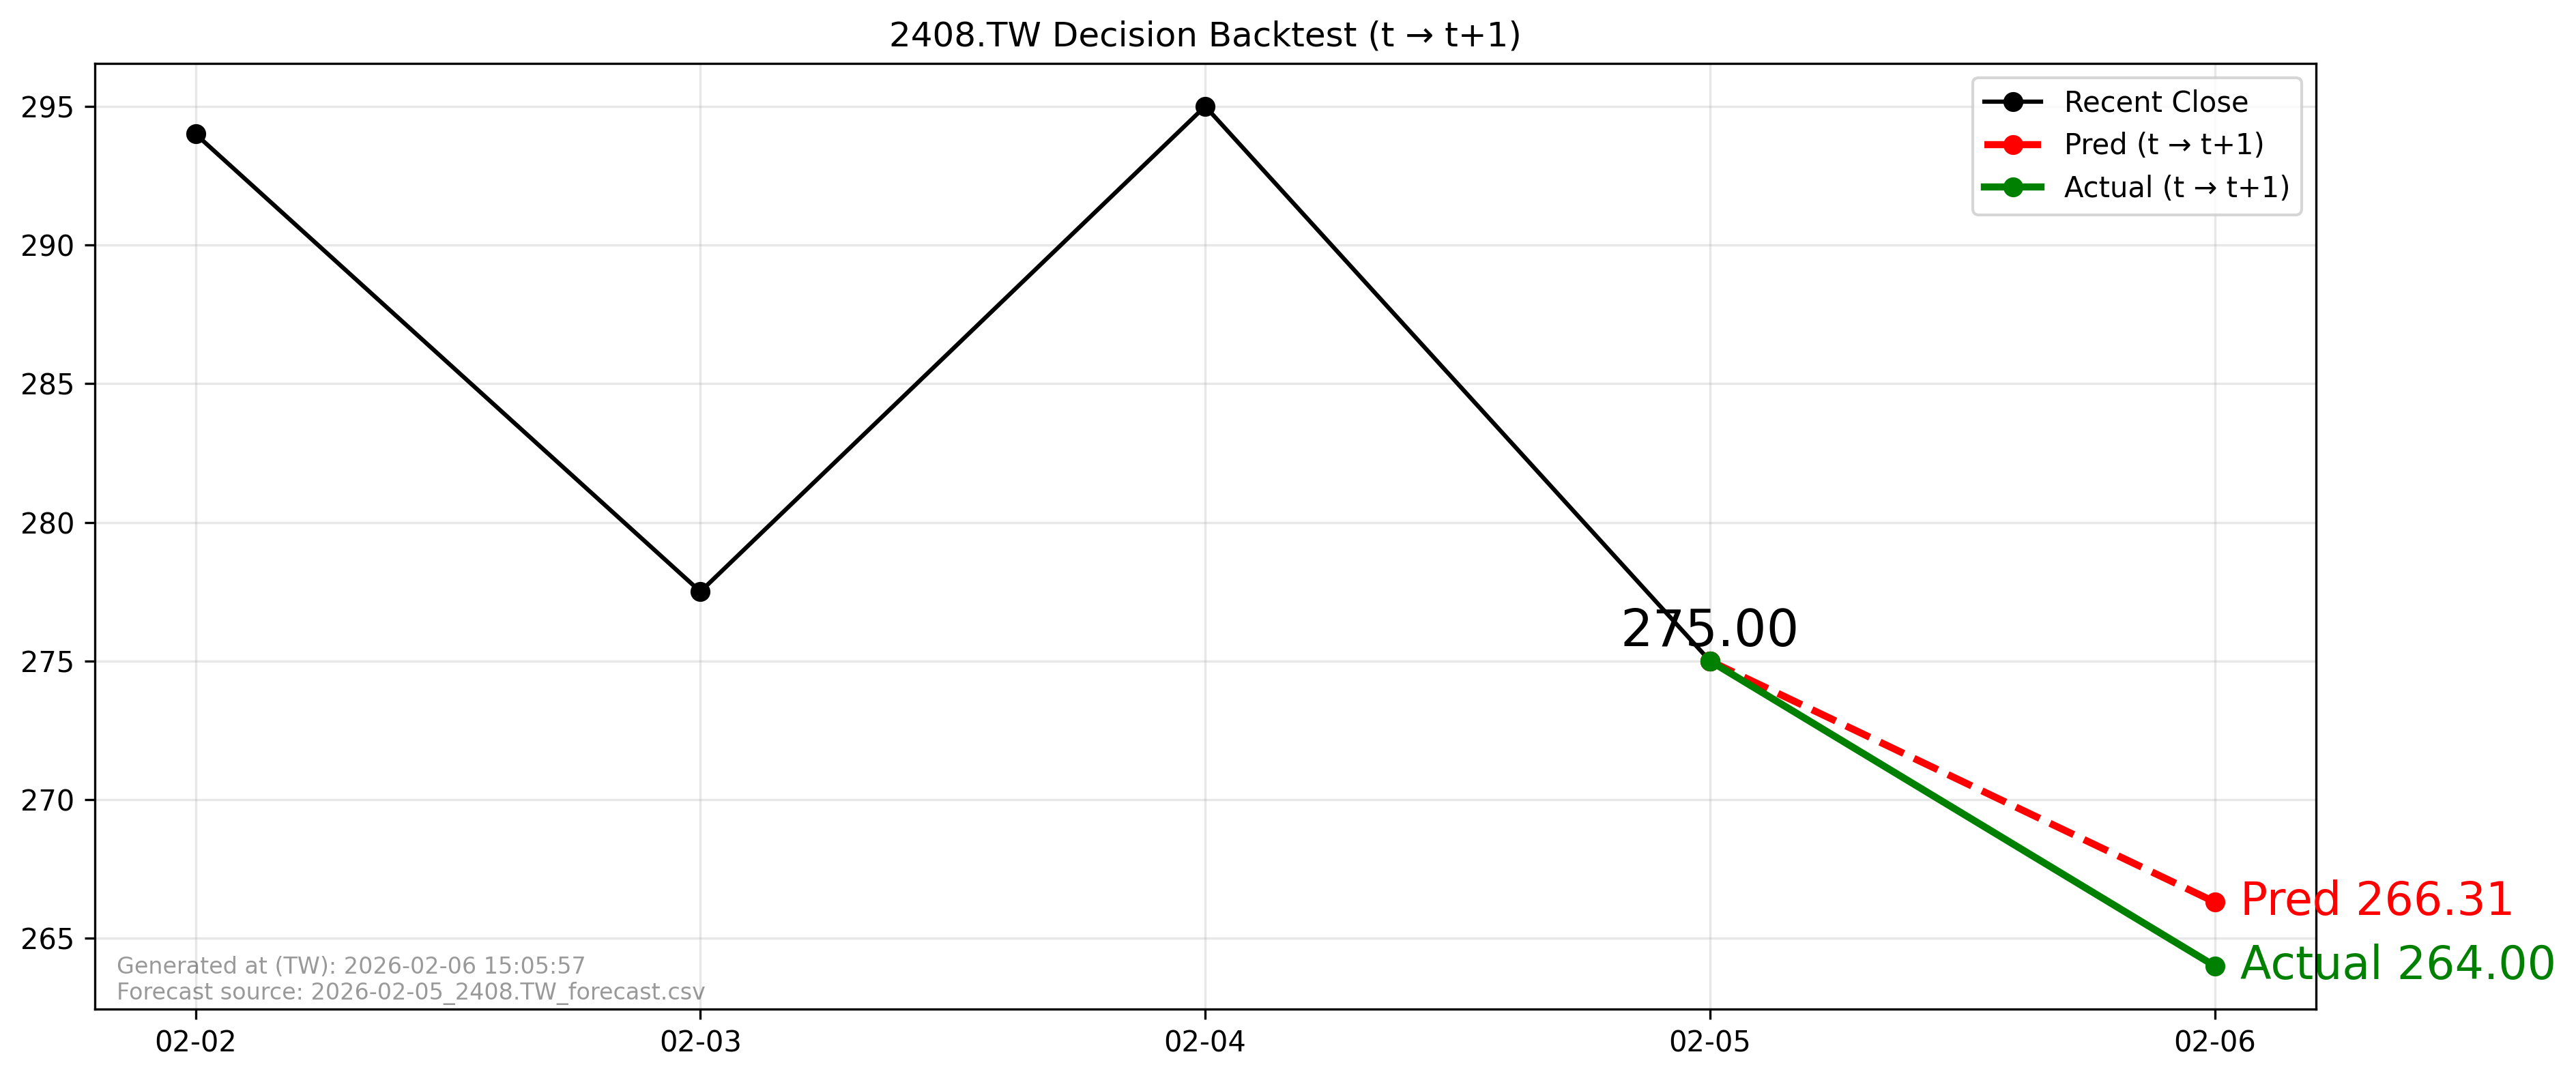

The data file committed next to this chart (first rows):
forecast_file, forecast_asof_date, t, t1, close_t, pred_t1, actual_t1, direction_pred, direction_actual, aligned
2026-02-05_2408.TW_forecast.csv, 2026-02-05, 2026-02-05, 2026-02-06, 275.0, 266.3, 264.0, -1, -1, True
